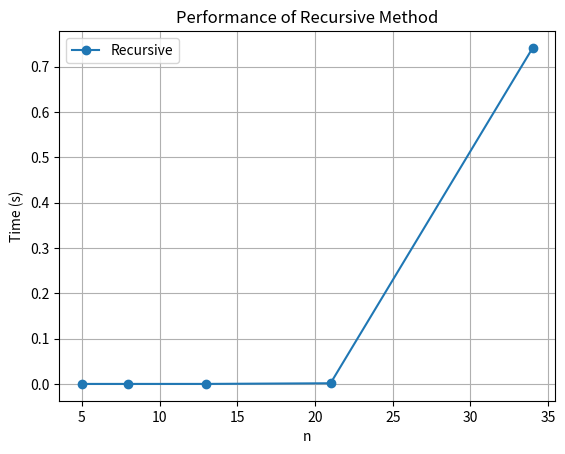
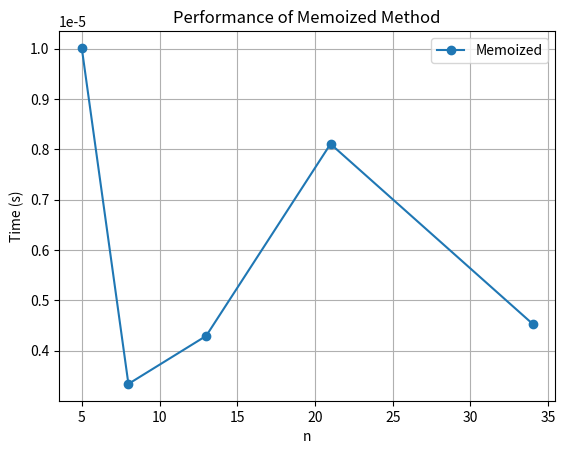
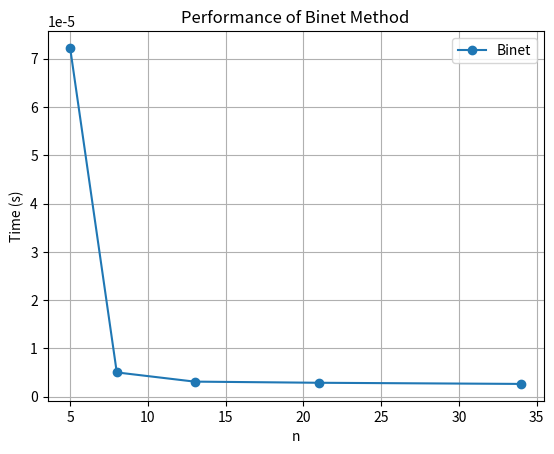
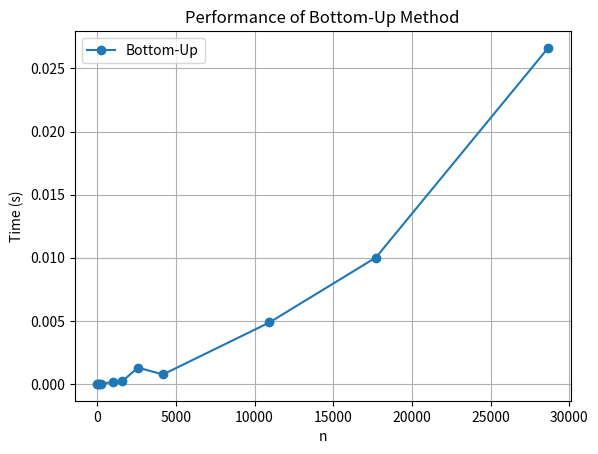
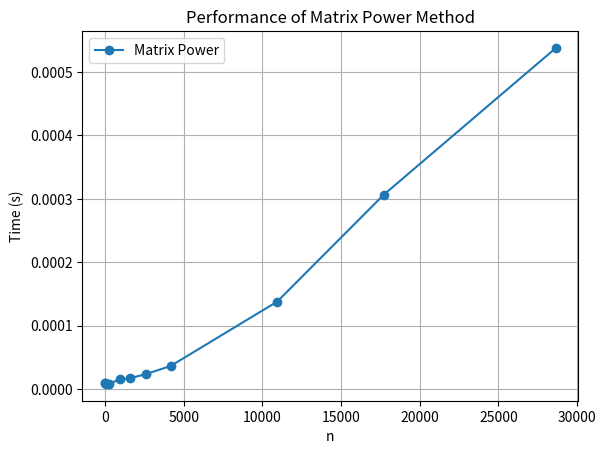
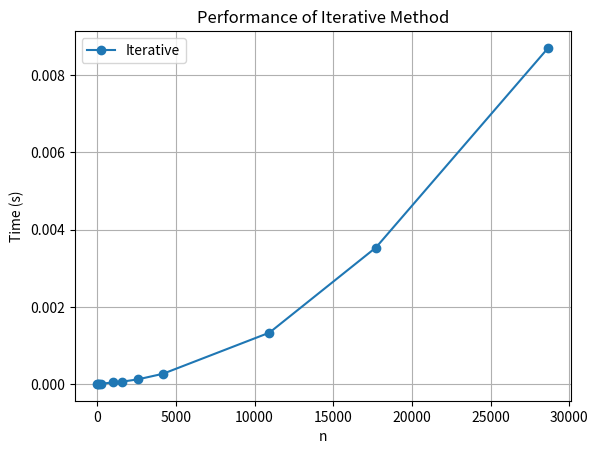
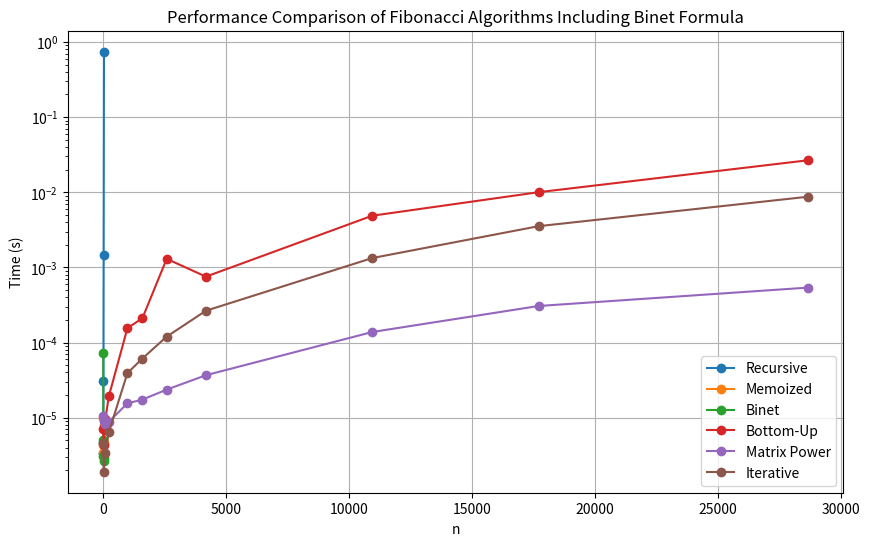

The matplotlib source for these figures, in order:
import time
import matplotlib.pyplot as plt
from functools import lru_cache
import sys
import numpy as np

sys.set_int_max_str_digits(10000)

# 1. Naive Recursive (Exponential Complexity)
def fib_recursive(n):
    if n <= 1:
        return n
    return fib_recursive(n-1) + fib_recursive(n-2)

# 2. Memoized Recursive (Top-Down Dynamic Programming)
@lru_cache(None)
def fib_memoized(n):
    if n <= 1:
        return n
    return fib_memoized(n-1) + fib_memoized(n-2)

# 3. Bottom-Up Dynamic Programming (Tabulation)
def fib_bottom_up(n):
    if n <= 1:
        return n
    dp = [0, 1] + [0] * (n-1)
    for i in range(2, n+1):
        dp[i] = dp[i-1] + dp[i-2]
    return dp[n]

# 4. Matrix Exponentiation
def matrix_mult(A, B):
    return [[A[0][0] * B[0][0] + A[0][1] * B[1][0], A[0][0] * B[0][1] + A[0][1] * B[1][1]],
            [A[1][0] * B[0][0] + A[1][1] * B[1][0], A[1][0] * B[0][1] + A[1][1] * B[1][1]]]

def matrix_power(F, n):
    if n == 1:
        return F
    if n % 2 == 0:
        half = matrix_power(F, n // 2)
        return matrix_mult(half, half)
    else:
        return matrix_mult(F, matrix_power(F, n - 1))

def fib_matrix(n):
    if n == 0:
        return 0
    F = [[1, 1], [1, 0]]
    result = matrix_power(F, n - 1)
    return result[0][0]

# 5. Iterative Approach (Loop-Based)
def fib_iterative(n):
    if n <= 1:
        return n
    a, b = 0, 1
    for _ in range(n-1):
        a, b = b, a + b
    return b

# 6. Binet Formula (Closed-Form Expression)
def fib_binet(n):
    if n > 70:
        raise ValueError("Binet formula is not accurate for n > 70 due to precision issues.")
    sqrt5 = np.sqrt(5)
    phi = (1 + sqrt5) / 2
    return round((phi**n - (-1/phi)**n) / sqrt5)


# Performance measurement
def measure_time(fib_function, ns):
    times = []
    for n in ns:
        start_time = time.time()
        fib_function(n)
        elapsed_time = time.time() - start_time
        times.append(elapsed_time)
        print(f"Time for {fib_function.__name__}({n}): {elapsed_time:.6f} seconds")  # Only print time
    return times

# Predefined Fibonacci numbers for testing
fib_numbers_recursive = [5, 8, 13, 21, 34]
fib_numbers_non_recursive = [5, 21, 89, 233, 987, 1597, 2584, 4181, 10946, 17711, 28657]

methods = {
    "Recursive": fib_recursive,
    "Memoized": fib_memoized,
    "Bottom-Up": fib_bottom_up,
    "Matrix Power": fib_matrix,
    "Iterative": fib_iterative,
    "Binet": fib_binet
}

results = {}

# Measure time for recursive methods (including Binet for smaller n)
for name, func in [("Recursive", fib_recursive),
                   ("Memoized", fib_memoized),
                   ("Binet", fib_binet)]:
    print(f"\nTesting {name} method:")
    results[name] = measure_time(func, fib_numbers_recursive)

# Measure time for non-recursive methods
for name, func in [("Bottom-Up", fib_bottom_up),
                   ("Matrix Power", fib_matrix),
                   ("Iterative", fib_iterative)]:
    print(f"\nTesting {name} method:")
    results[name] = measure_time(func, fib_numbers_non_recursive)

# Plot individual performance
for name, times in results.items():
    plt.figure()
    ns = fib_numbers_recursive if name in ["Recursive", "Memoized", "Binet"] else fib_numbers_non_recursive
    plt.plot(ns, times, marker='o', linestyle='-', label=name)  # Connect points with a line
    plt.xlabel("n")
    plt.ylabel("Time (s)")
    plt.title(f"Performance of {name} Method")
    plt.legend()
    plt.grid()
    plt.show()

# Plot combined performance
plt.figure(figsize=(10, 6))
for name, times in results.items():
    ns = fib_numbers_recursive if name in ["Recursive", "Memoized", "Binet"] else fib_numbers_non_recursive
    plt.plot(ns, times, marker='o', linestyle='-', label=name)  # Connect points with a line
plt.xlabel("n")
plt.ylabel("Time (s)")
plt.title("Performance Comparison of Fibonacci Algorithms Including Binet Formula")
plt.legend()
plt.grid()
plt.yscale("log")
plt.show()
